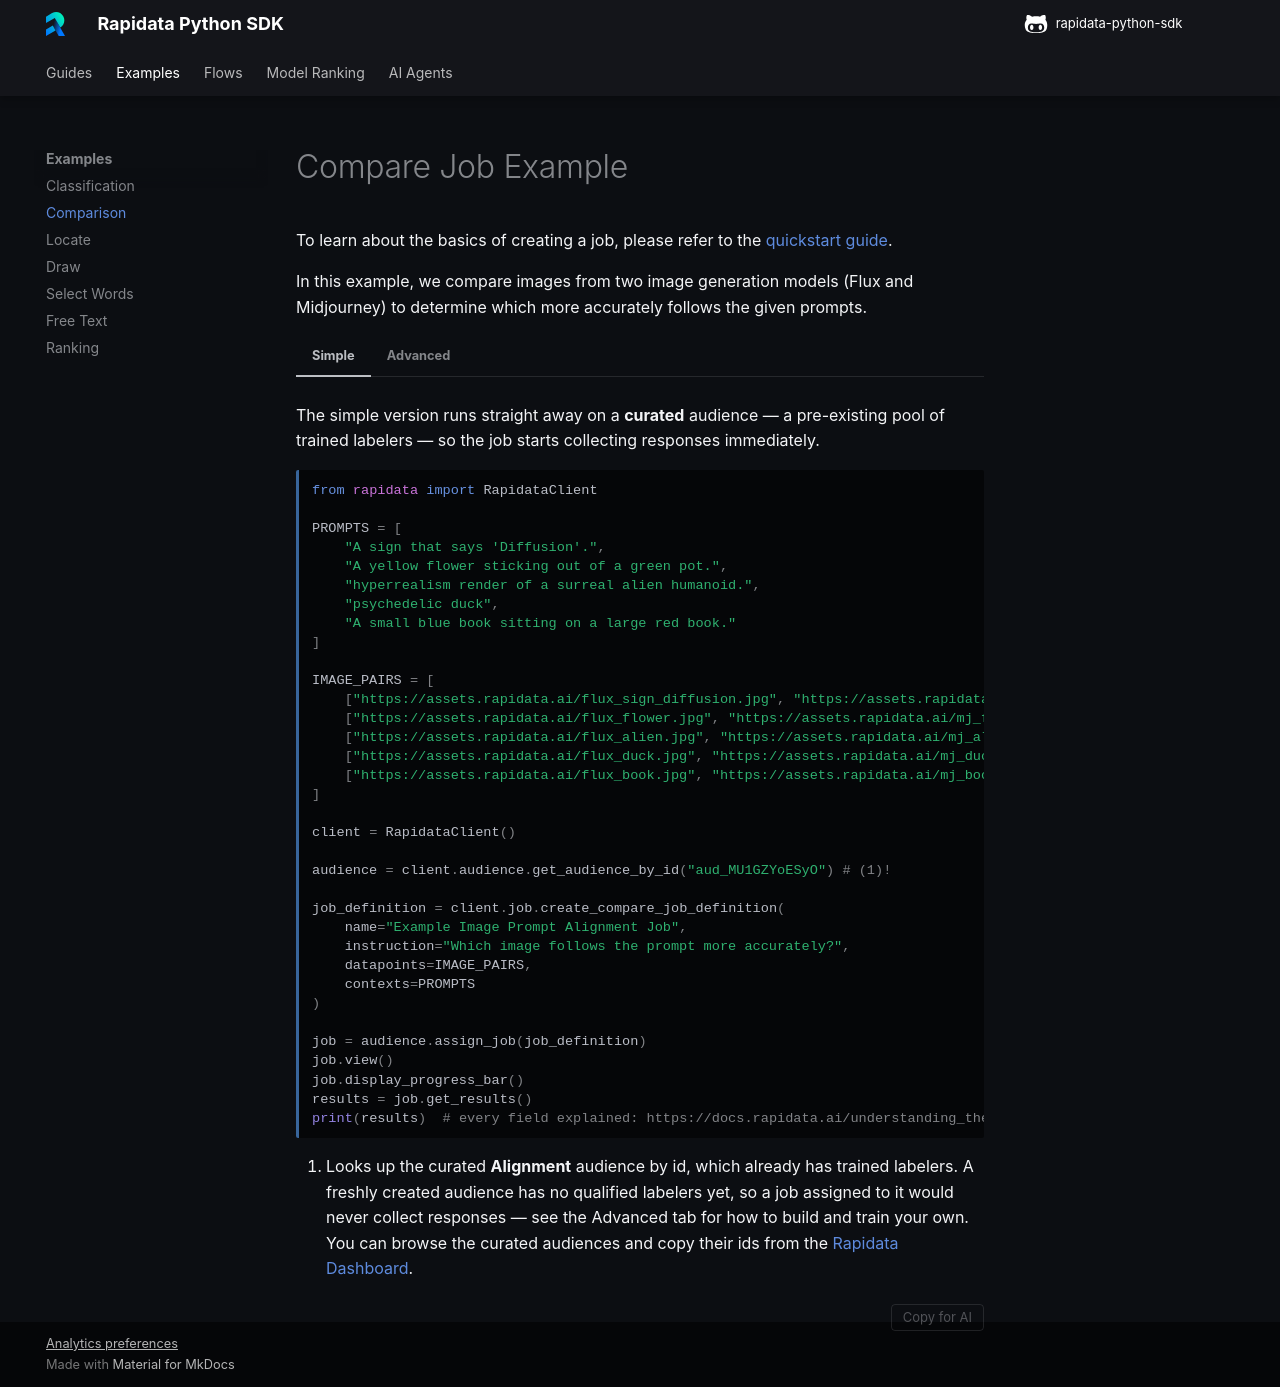

repository: RapidataAI/rapidata-python-sdk · page: examples/compare_job/index.html · generator: mkdocs

# Compare Job Example

To learn about the basics of creating a job, please refer to the [quickstart guide](../quickstart.md).

In this example, we compare images from two image generation models (Flux and Midjourney) to determine which more accurately follows the given prompts.

=== "Simple"

    The simple version runs straight away on a **curated** audience — a pre-existing pool of trained labelers — so the job starts collecting responses immediately.

    ```python
    from rapidata import RapidataClient

    PROMPTS = [
        "A sign that says 'Diffusion'.",
        "A yellow flower sticking out of a green pot.",
        "hyperrealism render of a surreal alien humanoid.",
        "psychedelic duck",
        "A small blue book sitting on a large red book."
    ]

    IMAGE_PAIRS = [
        ["https://assets.rapidata.ai/flux_sign_diffusion.jpg", "https://assets.rapidata.ai/mj_sign_diffusion.jpg"],
        ["https://assets.rapidata.ai/flux_flower.jpg", "https://assets.rapidata.ai/mj_flower.jpg"],
        ["https://assets.rapidata.ai/flux_alien.jpg", "https://assets.rapidata.ai/mj_alien.jpg"],
        ["https://assets.rapidata.ai/flux_duck.jpg", "https://assets.rapidata.ai/mj_duck.jpg"],
        ["https://assets.rapidata.ai/flux_book.jpg", "https://assets.rapidata.ai/mj_book.jpg"]
    ]

    client = RapidataClient()

    audience = client.audience.get_audience_by_id("aud_MU1GZYoESyO") # (1)!

    job_definition = client.job.create_compare_job_definition(
        name="Example Image Prompt Alignment Job",
        instruction="Which image follows the prompt more accurately?",
        datapoints=IMAGE_PAIRS,
        contexts=PROMPTS
    )

    job = audience.assign_job(job_definition)
    job.view()
    job.display_progress_bar()
    results = job.get_results()
    print(results)  # every field explained: https://docs.rapidata.ai/understanding_the_results/#compare
    ```

    1. Looks up the curated **Alignment** audience by id, which already has trained labelers. A freshly created audience has no qualified labelers yet, so a job assigned to it would never collect responses — see the Advanced tab for how to build and train your own. You can browse the curated audiences and copy their ids from the [Rapidata Dashboard](https://app.rapidata.ai/audiences).

=== "Advanced"

    The advanced version builds a **custom** audience and trains labelers with qualification examples before running the job. Only labelers who pick the correct image on the examples join the audience, which raises label quality.

    !!! warning "This takes significantly longer"
        Unlike the Simple path, this first builds and trains an entirely new audience before the job can start collecting responses — expect it to take considerably longer to return results.

    ```python
    from rapidata import RapidataClient

    PROMPTS = [
        "A sign that says 'Diffusion'.",
        "A yellow flower sticking out of a green pot.",
        "hyperrealism render of a surreal alien humanoid.",
        "psychedelic duck",
        "A small blue book sitting on a large red book."
    ]

    IMAGE_PAIRS = [
        ["https://assets.rapidata.ai/flux_sign_diffusion.jpg", "https://assets.rapidata.ai/mj_sign_diffusion.jpg"],
        ["https://assets.rapidata.ai/flux_flower.jpg", "https://assets.rapidata.ai/mj_flower.jpg"],
        ["https://assets.rapidata.ai/flux_alien.jpg", "https://assets.rapidata.ai/mj_alien.jpg"],
        ["https://assets.rapidata.ai/flux_duck.jpg", "https://assets.rapidata.ai/mj_duck.jpg"],
        ["https://assets.rapidata.ai/flux_book.jpg", "https://assets.rapidata.ai/mj_book.jpg"]
    ]

    # Qualification pairs where the first (Flux) image clearly follows the prompt
    # better. The truth must point at the unambiguously better image.
    QUALIFICATION_PAIRS = [
        ["https://assets.rapidata.ai/flux_sign_diffusion.jpg", "https://assets.rapidata.ai/mj_sign_diffusion.jpg"],
        ["https://assets.rapidata.ai/flux_duck.jpg", "https://assets.rapidata.ai/mj_duck.jpg"],
        ["https://assets.rapidata.ai/flux_book.jpg", "https://assets.rapidata.ai/mj_book.jpg"],
        ["https://assets.rapidata.ai/flux_flower.jpg", "https://assets.rapidata.ai/mj_flower.jpg"],
        ["https://assets.rapidata.ai/flux_store_front.jpg", "https://assets.rapidata.ai/mj_store_front.jpg"],
        ["https://assets.rapidata.ai/flux_hand.jpg", "https://assets.rapidata.ai/mj_hand.jpg"],
        ["https://assets.rapidata.ai/flux_traffic_lights.jpg", "https://assets.rapidata.ai/mj_traffic_lights.jpg"],
        ["https://assets.rapidata.ai/flux_plane.jpg", "https://assets.rapidata.ai/mj_plane.jpg"],
    ]
    QUALIFICATION_PROMPTS = [
        "A sign that says 'Diffusion'.",
        "A psychedelic duck with glasses",
        "A small blue book sitting on a large red book.",
        "A yellow flower sticking out of a bright green pot.",
        "A store front with 'hello world' written on it.",
        "A yellow hand on a black stone.",
        "A green, yellow and red traffic light.",
        "A plane flying over a person.",
    ]

    client = RapidataClient()

    audience = client.audience.create_audience(
        name="Custom Prompt Alignment Audience",
        min_tasks=len(QUALIFICATION_PAIRS), # (1)!
    )
    for prompt, datapoint in zip(QUALIFICATION_PROMPTS, QUALIFICATION_PAIRS):
        audience.add_compare_example(
            instruction="Which image follows the prompt more accurately?",
            datapoint=datapoint,
            truth=datapoint[0],
            context=prompt
        )

    audience.start_recruiting() # (2)!

    job_definition = client.job.create_compare_job_definition(
        name="Example Image Prompt Alignment Job",
        instruction="Which image follows the prompt more accurately?",
        datapoints=IMAGE_PAIRS,
        contexts=PROMPTS
    )

    job = audience.assign_job(job_definition)
    job.view()
    job.display_progress_bar()
    results = job.get_results()
    print(results)  # every field explained: https://docs.rapidata.ai/understanding_the_results/#compare
    ```

    1. Creates a new, empty audience. The `add_compare_example` calls train and filter the labelers who join it. `min_tasks` is how many qualification tasks a labeler answers before being admitted; it can't exceed the number of examples you add, or `start_recruiting()` is rejected. It defaults to 10.
    2. Starts recruiting once all qualification examples are added and reviewed. Adding examples does not start recruiting on its own.

    !!! note
        Review every qualification example and its truth carefully, and add more than the few shown here for production workloads — see [Custom Audiences](../audiences.md) for the full guide.
